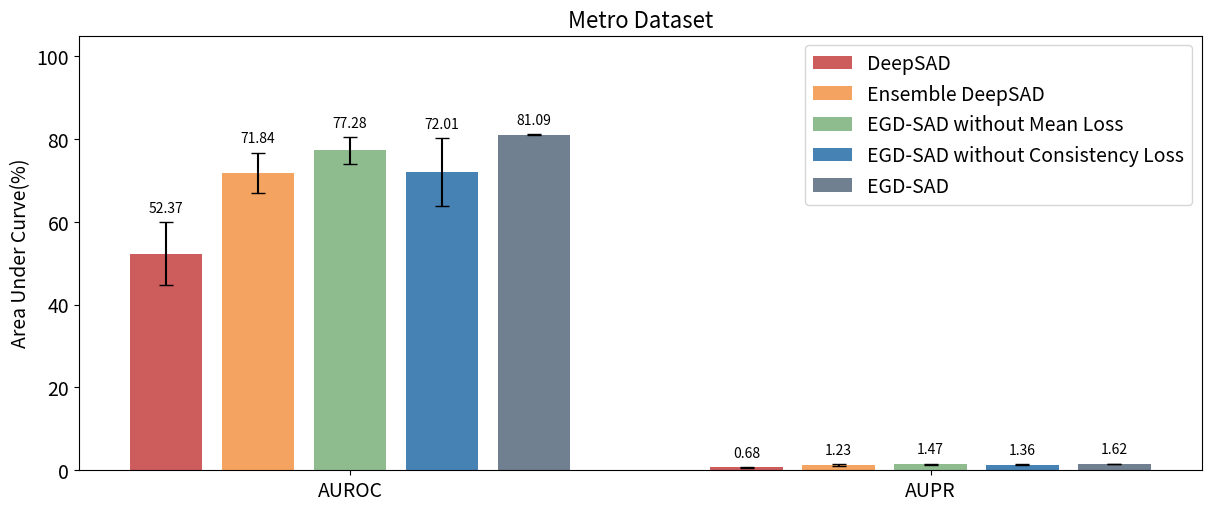
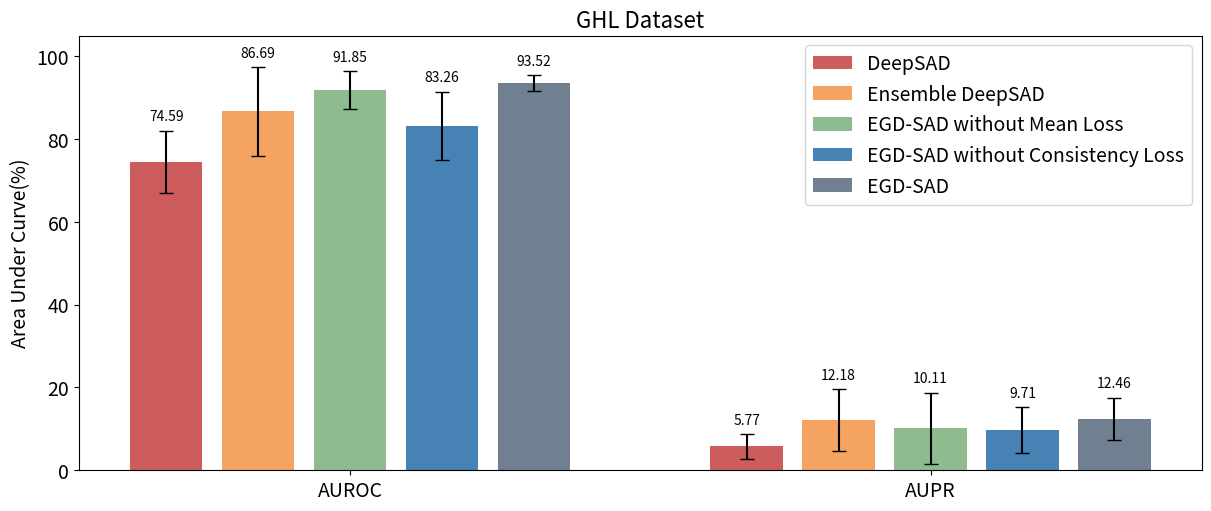

Reproduce these figures in Python, in order.
import matplotlib.pyplot as plt
import numpy as np

# 数据
datasets = ("AUROC", "AUPR")
means = {
    'DeepSAD': (52.37, 0.68),
    'Ensemble DeepSAD': (71.84, 1.23),
    'EGD-SAD without Mean Loss': (77.28, 1.47),
    'EGD-SAD without Consistency Loss': (72.01, 1.36),
    'EGD-SAD': (81.09, 1.62)
}

# 错误数据
errors = {
    'DeepSAD': (7.56, 0.12),
    'Ensemble DeepSAD': (4.92, 0.26),
    'EGD-SAD without Mean Loss': (3.26, 0.16),
    'EGD-SAD without Consistency Loss': (8.24, 0.16),
    'EGD-SAD': (0.06, 0.01)
}

# 颜色
# colors = ['gainsboro', 'lightgray', 'darkgray', 'gray', 'dimgray']
colors = ['indianred', 'sandybrown', 'darkseagreen', 'steelblue', 'slategrey']

x = np.array([0, 1.2])  # 添加间隔，设置x轴的位置，2对应AUPR的位置
width = 0.15  # 条形宽度
spacing = 0.04  # 条之间的间隔
multiplier = 0

fig, ax = plt.subplots(layout='constrained')
fig.set_size_inches(12, 5)

# 设置字体大小
label_fontsize = 14  # 标签字体大小
title_fontsize = 16  # 标题字体大小
tick_fontsize = 14   # 刻度字体大小
legend_fontsize = 14  # 图例字体大小

for (attribute, measurement), color in zip(means.items(), colors):
    offset = (width + spacing) * multiplier  # 考虑间隔的偏移量
    error = errors[attribute]
    rects = ax.bar(x + offset, measurement, width, label=attribute, color=color, yerr=error, capsize=5)
    ax.bar_label(rects, padding=5)
    multiplier += 1

# 设置标签、标题和自定义x轴刻度标签等
ax.set_ylabel('Area Under Curve(%)', fontsize=label_fontsize)  # Y轴标签字体大小
ax.set_title('Metro Dataset', fontsize=title_fontsize)  # 设置标题和字体大小
ax.set_xticks(x + (width + spacing) * 2, datasets)  # 设置x轴刻度和标签
ax.tick_params(axis='x', labelsize=tick_fontsize)  # 设置x轴刻度字体大小
ax.tick_params(axis='y', labelsize=tick_fontsize)  # 设置y轴刻度字体大小
ax.legend(loc='upper right', ncols=1, fontsize=legend_fontsize)  # 图例字体大小
ax.set_ylim(0, 105)  # 调整y轴范围以适应误差线

plt.show()
plt.cla()

# 数据
datasets = ("AUROC", "AUPR")
means = {
    'DeepSAD': (74.59, 5.77),
    'Ensemble DeepSAD': (86.69, 12.18),
    'EGD-SAD without Mean Loss': (91.85, 10.11),
    'EGD-SAD without Consistency Loss': (83.26, 9.71),
    'EGD-SAD': (93.52, 12.46)
}

# 错误数据
errors = {
    'DeepSAD': (7.49, 2.95),
    'Ensemble DeepSAD': (10.68, 7.50),
    'EGD-SAD without Mean Loss': (4.65, 8.68),
    'EGD-SAD without Consistency Loss': (8.20, 5.60),
    'EGD-SAD': (1.94, 5.06)
}

# 颜色
# colors = ['gainsboro', 'lightgray', 'darkgray', 'gray', 'dimgray']
colors = ['indianred', 'sandybrown', 'darkseagreen', 'steelblue', 'slategrey']


x = np.array([0, 1.2])  # 添加间隔，设置x轴的位置，2对应AUPR的位置
width = 0.15  # 条形宽度
spacing = 0.04  # 条之间的间隔
multiplier = 0

fig, ax = plt.subplots(layout='constrained')
fig.set_size_inches(12, 5)

for (attribute, measurement), color in zip(means.items(), colors):
    offset = (width + spacing) * multiplier  # 考虑间隔的偏移量
    error = errors[attribute]
    rects = ax.bar(x + offset, measurement, width, label=attribute, color=color, yerr=error, capsize=5)
    ax.bar_label(rects, padding=5)
    multiplier += 1


# 设置标签、标题和自定义x轴刻度标签等
ax.set_ylabel('Area Under Curve(%)', fontsize=label_fontsize)  # Y轴标签字体大小
ax.set_title('GHL Dataset', fontsize=title_fontsize)  # 设置标题和字体大小
ax.set_xticks(x + (width + spacing) * 2, datasets)  # 设置x轴刻度和标签
ax.tick_params(axis='x', labelsize=tick_fontsize)  # 设置x轴刻度字体大小
ax.tick_params(axis='y', labelsize=tick_fontsize)  # 设置y轴刻度字体大小
ax.legend(loc='upper right', ncols=1, fontsize=legend_fontsize)  # 图例字体大小
ax.set_ylim(0, 105)  # 调整y轴范围以适应误差线

plt.show()
plt.cla()
